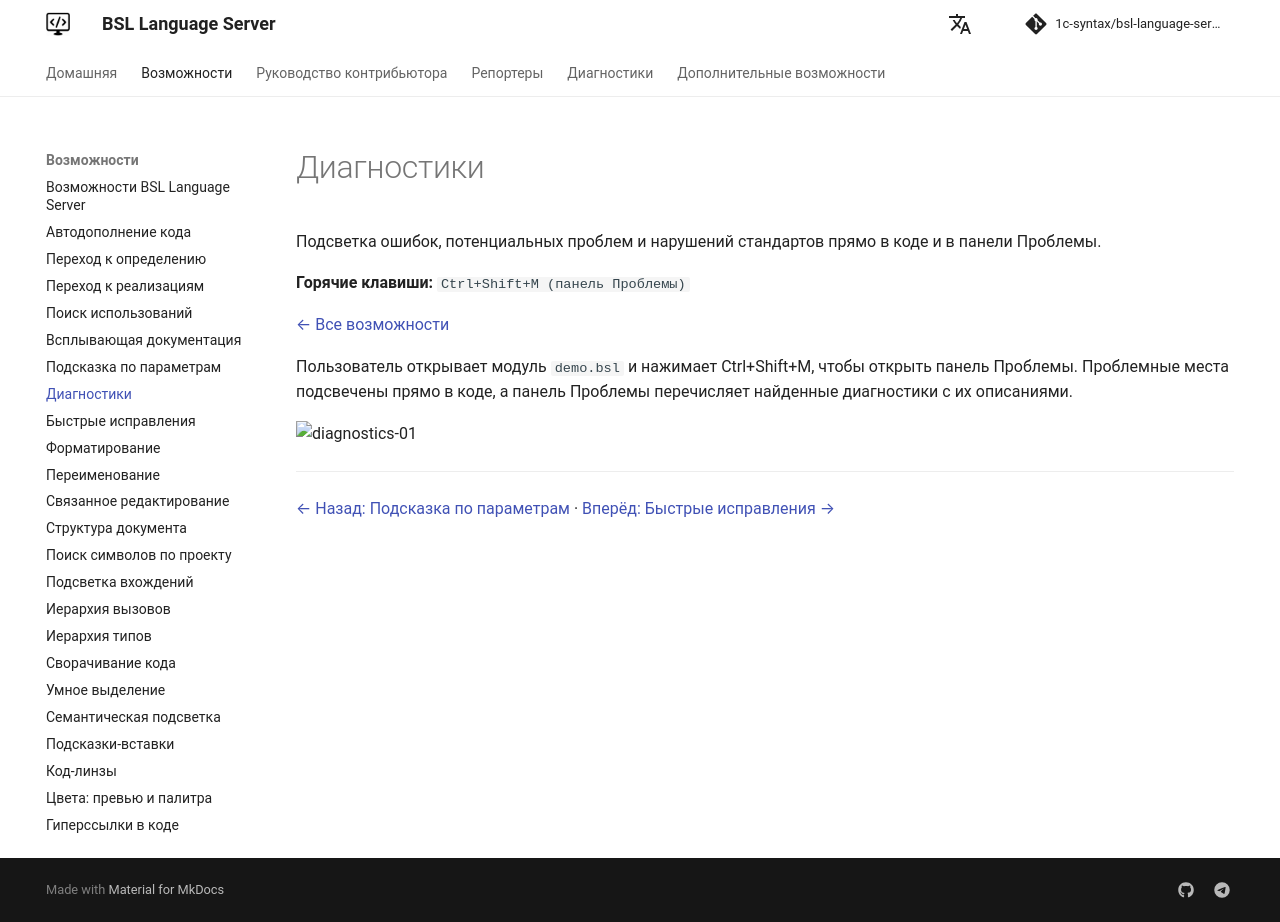

repository: 1c-syntax/bsl-language-server · page: capabilities/diagnostics/index.html · generator: mkdocs

# Диагностики

Подсветка ошибок, потенциальных проблем и нарушений стандартов прямо в коде и в панели Проблемы.

**Горячие клавиши:** `Ctrl+Shift+M (панель Проблемы)`

[← Все возможности](index.md)

Пользователь открывает модуль `demo.bsl` и нажимает Ctrl+Shift+M, чтобы открыть панель Проблемы. Проблемные места подсвечены прямо в коде, а панель Проблемы перечисляет найденные диагностики с их описаниями.

![diagnostics-01](https://github.com/user-attachments/assets/b40f25f4-8a23-44b1-927e-39473df6d5f8)

---

[← Назад: Подсказка по параметрам](signatureHelp.md)  ·  [Вперёд: Быстрые исправления →](codeAction.md)
